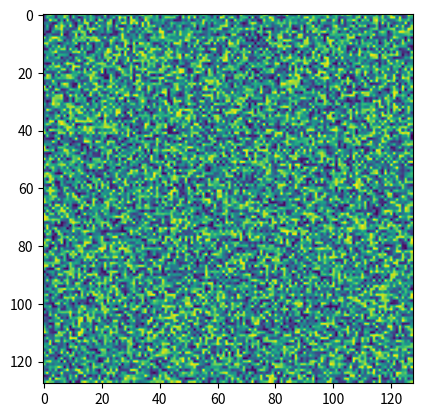

Source code (Python):
import matplotlib.pyplot as plt
import numpy as np

a = np.random.rand(128, 128)
plt.imshow(a)
plt.savefig("ex2_e.pdf")
plt.show()